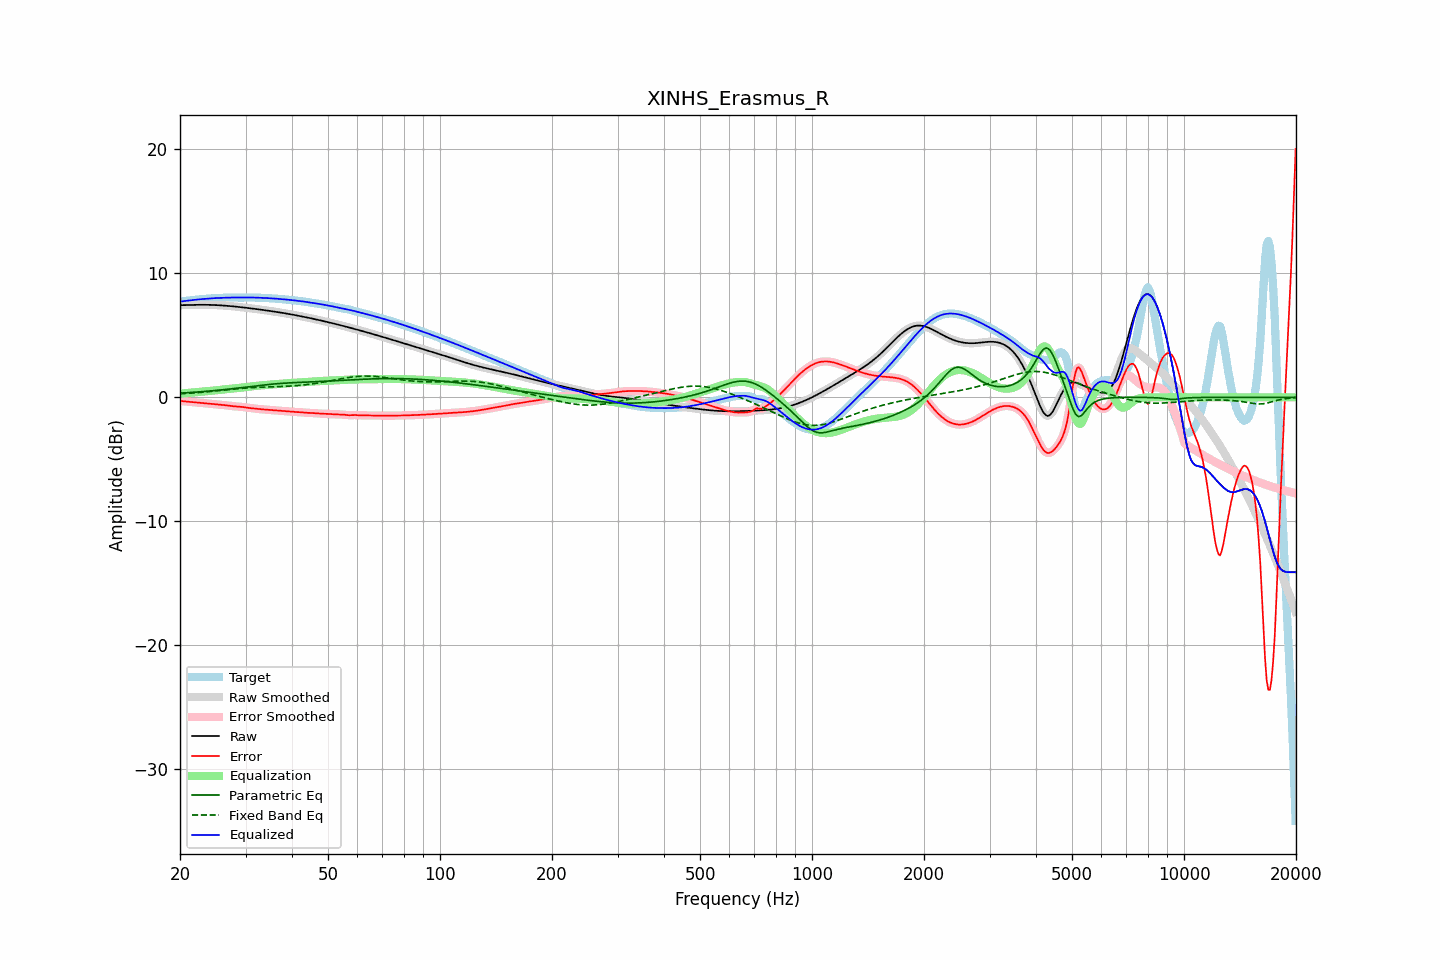

The table this chart was drawn from, first rows:
frequency, raw, error, smoothed, error_smoothed, equalization, parametric_eq, fixed_band_eq, equalized_raw, equalized_smoothed, target
20.00, 7.43, -0.29, 7.43, -0.29, 0.29, 0.34, 0.28, 7.72, 7.72, 7.72
20.20, 7.43, -0.30, 7.43, -0.30, 0.30, 0.34, 0.29, 7.74, 7.74, 7.74
20.40, 7.44, -0.32, 7.44, -0.32, 0.32, 0.35, 0.29, 7.75, 7.75, 7.75
20.61, 7.44, -0.33, 7.44, -0.33, 0.33, 0.36, 0.30, 7.77, 7.77, 7.77
20.81, 7.44, -0.34, 7.44, -0.34, 0.34, 0.37, 0.31, 7.79, 7.79, 7.79
21.02, 7.45, -0.35, 7.45, -0.35, 0.35, 0.37, 0.32, 7.80, 7.80, 7.80
21.23, 7.45, -0.37, 7.45, -0.37, 0.37, 0.38, 0.33, 7.82, 7.82, 7.82
21.44, 7.45, -0.38, 7.45, -0.38, 0.38, 0.39, 0.34, 7.83, 7.83, 7.83
21.66, 7.46, -0.39, 7.46, -0.39, 0.39, 0.40, 0.35, 7.85, 7.85, 7.85
21.87, 7.46, -0.40, 7.46, -0.40, 0.40, 0.41, 0.36, 7.86, 7.86, 7.86
22.09, 7.46, -0.41, 7.46, -0.41, 0.41, 0.42, 0.37, 7.88, 7.88, 7.88
22.31, 7.46, -0.43, 7.46, -0.43, 0.43, 0.43, 0.38, 7.89, 7.89, 7.89
22.54, 7.46, -0.44, 7.46, -0.44, 0.44, 0.44, 0.39, 7.90, 7.90, 7.90
22.76, 7.46, -0.45, 7.46, -0.45, 0.45, 0.45, 0.40, 7.91, 7.91, 7.91
22.99, 7.46, -0.46, 7.46, -0.46, 0.46, 0.46, 0.41, 7.92, 7.92, 7.92
23.22, 7.46, -0.47, 7.46, -0.47, 0.47, 0.47, 0.42, 7.93, 7.93, 7.93
23.45, 7.46, -0.48, 7.46, -0.48, 0.48, 0.48, 0.43, 7.94, 7.94, 7.94
23.69, 7.46, -0.49, 7.46, -0.49, 0.49, 0.49, 0.44, 7.95, 7.95, 7.95
23.92, 7.46, -0.50, 7.46, -0.50, 0.51, 0.50, 0.46, 7.96, 7.96, 7.96
24.16, 7.45, -0.52, 7.45, -0.52, 0.52, 0.51, 0.47, 7.97, 7.97, 7.97
24.40, 7.45, -0.53, 7.45, -0.53, 0.53, 0.52, 0.48, 7.98, 7.98, 7.98
24.65, 7.45, -0.55, 7.45, -0.55, 0.55, 0.53, 0.49, 7.99, 7.99, 7.99
24.89, 7.44, -0.56, 7.44, -0.56, 0.56, 0.55, 0.51, 8.00, 8.00, 8.00
25.14, 7.43, -0.58, 7.43, -0.58, 0.57, 0.56, 0.52, 8.01, 8.01, 8.01
25.39, 7.43, -0.59, 7.43, -0.59, 0.59, 0.57, 0.53, 8.01, 8.01, 8.01
25.65, 7.42, -0.60, 7.42, -0.60, 0.60, 0.58, 0.55, 8.02, 8.02, 8.02
25.91, 7.41, -0.61, 7.41, -0.61, 0.61, 0.60, 0.56, 8.02, 8.02, 8.02
26.16, 7.40, -0.62, 7.40, -0.62, 0.63, 0.61, 0.57, 8.03, 8.03, 8.02
26.43, 7.39, -0.64, 7.39, -0.64, 0.64, 0.62, 0.59, 8.03, 8.03, 8.03
26.69, 7.38, -0.65, 7.38, -0.65, 0.66, 0.64, 0.60, 8.04, 8.04, 8.04
26.96, 7.37, -0.67, 7.37, -0.67, 0.67, 0.65, 0.61, 8.04, 8.04, 8.04
27.23, 7.36, -0.69, 7.36, -0.69, 0.69, 0.67, 0.63, 8.05, 8.05, 8.05
27.50, 7.35, -0.71, 7.35, -0.71, 0.70, 0.68, 0.64, 8.05, 8.05, 8.05
27.77, 7.34, -0.72, 7.34, -0.72, 0.71, 0.70, 0.65, 8.05, 8.05, 8.05
28.05, 7.32, -0.73, 7.32, -0.73, 0.72, 0.71, 0.67, 8.05, 8.05, 8.05
28.33, 7.31, -0.74, 7.31, -0.74, 0.74, 0.73, 0.68, 8.05, 8.05, 8.05
28.62, 7.30, -0.74, 7.30, -0.74, 0.75, 0.74, 0.69, 8.04, 8.04, 8.04
28.90, 7.28, -0.75, 7.28, -0.75, 0.76, 0.76, 0.70, 8.04, 8.04, 8.04
29.19, 7.27, -0.77, 7.27, -0.77, 0.77, 0.77, 0.71, 8.04, 8.04, 8.04
29.48, 7.25, -0.78, 7.25, -0.78, 0.79, 0.79, 0.73, 8.04, 8.04, 8.04
29.78, 7.24, -0.80, 7.24, -0.80, 0.80, 0.80, 0.74, 8.04, 8.04, 8.04
30.08, 7.22, -0.82, 7.22, -0.82, 0.82, 0.82, 0.75, 8.05, 8.05, 8.05
30.38, 7.21, -0.84, 7.21, -0.84, 0.84, 0.84, 0.76, 8.05, 8.05, 8.05
30.68, 7.19, -0.86, 7.19, -0.86, 0.86, 0.85, 0.76, 8.05, 8.05, 8.05
30.99, 7.18, -0.88, 7.18, -0.88, 0.87, 0.87, 0.77, 8.05, 8.05, 8.05
31.30, 7.16, -0.89, 7.16, -0.89, 0.89, 0.89, 0.78, 8.05, 8.05, 8.05
31.61, 7.14, -0.90, 7.14, -0.90, 0.90, 0.90, 0.79, 8.05, 8.05, 8.04
31.93, 7.13, -0.92, 7.13, -0.92, 0.92, 0.92, 0.80, 8.04, 8.04, 8.04
32.24, 7.11, -0.93, 7.11, -0.93, 0.93, 0.93, 0.80, 8.04, 8.04, 8.04
32.57, 7.09, -0.94, 7.09, -0.94, 0.94, 0.95, 0.81, 8.04, 8.04, 8.04
32.89, 7.07, -0.96, 7.07, -0.96, 0.96, 0.96, 0.81, 8.03, 8.03, 8.03
33.22, 7.06, -0.97, 7.06, -0.97, 0.97, 0.98, 0.82, 8.02, 8.02, 8.03
33.55, 7.04, -0.98, 7.04, -0.98, 0.98, 0.99, 0.82, 8.02, 8.02, 8.02
33.89, 7.02, -0.99, 7.02, -0.99, 0.99, 1.01, 0.83, 8.01, 8.01, 8.01
34.23, 7.00, -1.00, 7.00, -1.00, 1.00, 1.02, 0.83, 8.00, 8.00, 8.00
34.57, 6.98, -1.01, 6.98, -1.01, 1.01, 1.03, 0.84, 8.00, 8.00, 8.00
34.92, 6.96, -1.02, 6.96, -1.02, 1.02, 1.05, 0.84, 7.99, 7.99, 7.99
35.27, 6.95, -1.04, 6.95, -1.04, 1.03, 1.06, 0.85, 7.98, 7.98, 7.98
35.62, 6.93, -1.05, 6.93, -1.05, 1.05, 1.07, 0.85, 7.97, 7.97, 7.97
35.97, 6.91, -1.06, 6.91, -1.06, 1.06, 1.08, 0.85, 7.96, 7.96, 7.96
... 635 more rows
